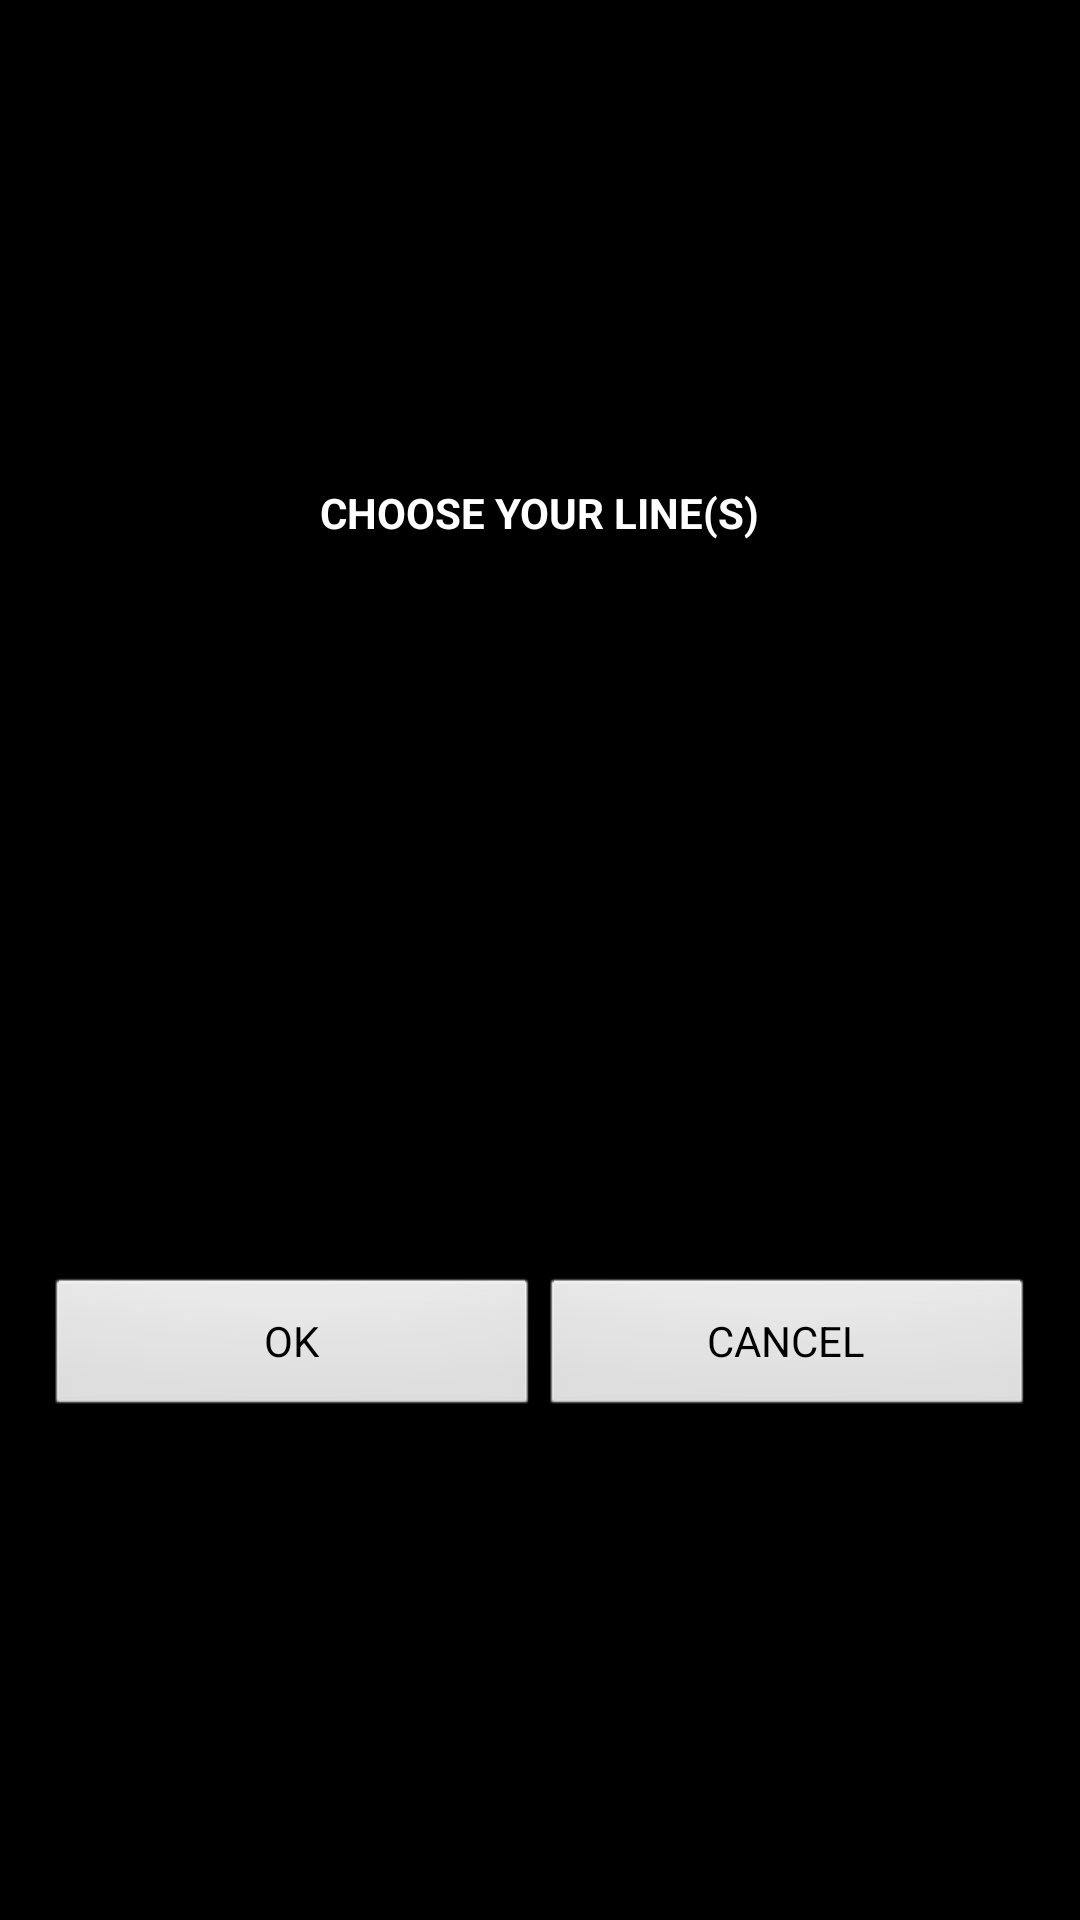

The Android layout XML behind this screen, and the referenced resources:
<!-- AndroidManifest.xml: application theme android:Theme.NoTitleBar -->
<!-- res/layout/train_lines_popup.xml -->
<?xml version="1.0" encoding="utf-8"?>
<LinearLayout
  xmlns:android="http://schemas.android.com/apk/res/android"
  android:layout_height="wrap_content"
	android:layout_width="wrap_content"
	android:orientation="vertical"
	android:gravity="center"
	android:padding="10dip">
	<TextView 
		android:id="@+id/other_days_text"
		android:layout_height="wrap_content"
		android:layout_width="wrap_content" 
		android:textColor="#fff" 
		android:textStyle="bold"
		android:text="@string/choose_line2"
	/>
	<ScrollView
		android:layout_height="240dip"
		android:layout_width="240dip">
		<LinearLayout
		android:id="@+id/scrollcontents"
		android:orientation="vertical"
		android:layout_height="wrap_content"
		android:layout_width="wrap_content">
		</LinearLayout>
	</ScrollView>
	<LinearLayout
  	android:orientation="horizontal"
	android:layout_width="fill_parent"
  	android:layout_height="wrap_content"
  	android:layout_margin="5dip"
  	android:layout_gravity="center_horizontal">
	  	<Button
	  	android:id="@+id/ok_button"
	  	android:layout_width="fill_parent"
	  	android:layout_height="wrap_content"
	  	android:layout_weight="1"
	  	android:text="@string/ok_button"
	  	/>
	  	<Button
	  	android:id="@+id/cancel_button"
	  	android:layout_width="fill_parent"
	  	android:layout_height="wrap_content"
	  	android:layout_weight="1"
	  	android:text="@string/cancel_button"
	  	/>
	</LinearLayout>
</LinearLayout>
<!-- resources referenced by this layout -->
<resources>
  <string name="cancel_button">CANCEL</string>
  <string name="choose_line2">CHOOSE YOUR LINE(S)</string>
  <string name="ok_button">OK</string>
</resources>
